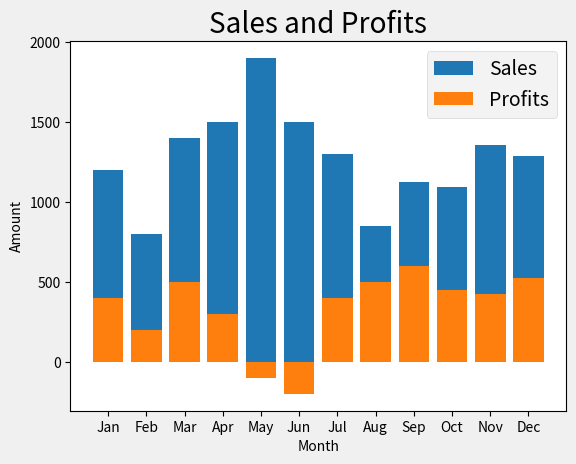

The matplotlib source for this figure:
# Example file for Advanced Python: Top Tools for Data Science
# Using the Polars library create and access a DataFrame

import matplotlib.pyplot as plt
import pandas as pd

# Create a dataset for sales data
data = {
    'Month': ['Jan','Feb','Mar','Apr','May','Jun','Jul','Aug','Sep','Oct','Nov','Dec'],
    'SalesAmount': [1200, 800, 1400, 1500, 1900, 1500, 1300, 850, 1125, 1094, 1356, 1289],
    'Profits': [400, 200, 500, 300, -100, -200, 400, 500, 600, 450, 425, 525]
}

# Create a DataFrame from the data object
df = pd.DataFrame(data)

# Create a figure and axes 
fig, ax = plt.subplots()

# Customize the plot appearance
plt.style.use("fivethirtyeight")

# Plot the data as a bar chart
ax.bar(df['Month'], df['SalesAmount'])
ax.bar(df['Month'], df['Profits'])

# Set the chart properties
ax.set_title("Sales and Profits")
ax.set_xlabel("Month")
ax.set_ylabel("Amount")

ax.legend(['Sales', 'Profits'])

# Set line styles

plt.show()
